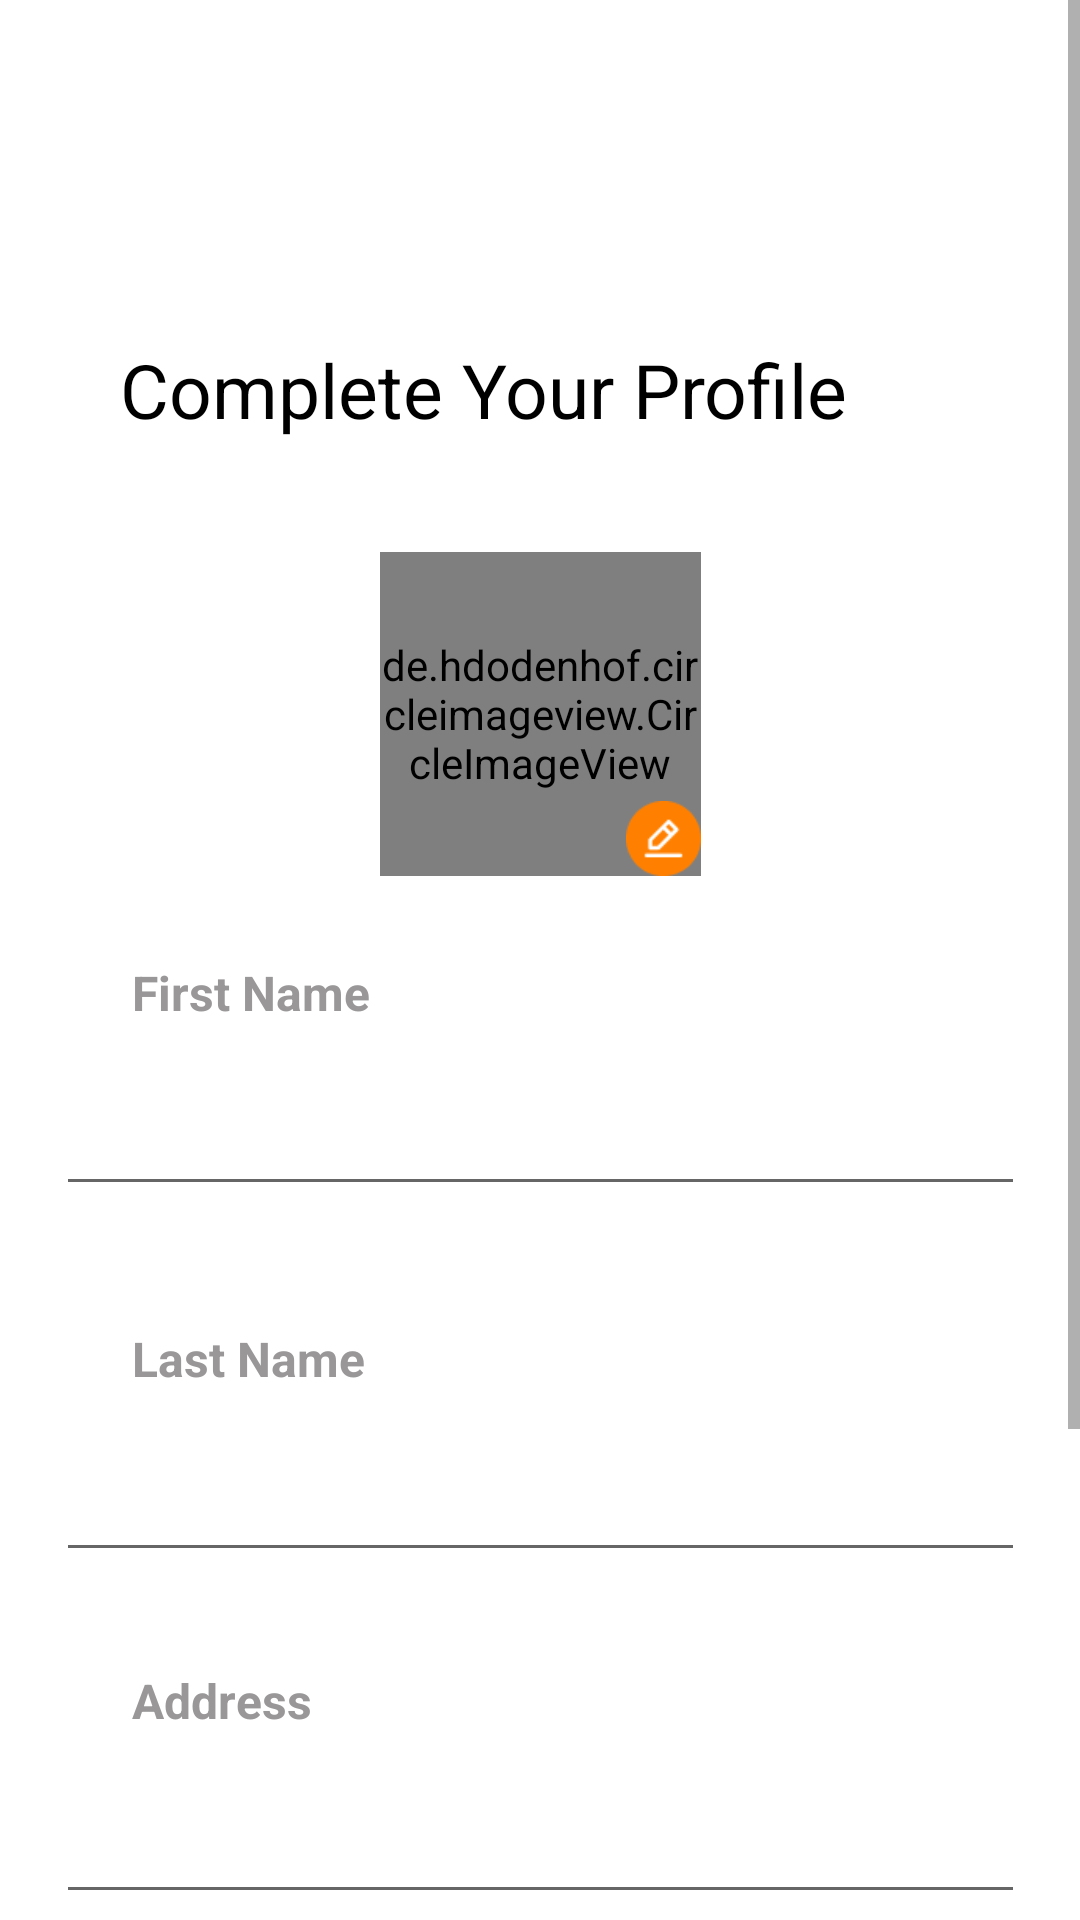

Produce the Android XML layout that renders to this screen, including the resource entries it uses.
<!-- AndroidManifest.xml: application theme Theme.ProTasker -->
<!-- res/layout/activity_profile.xml -->
<?xml version="1.0" encoding="utf-8"?>
<ScrollView xmlns:android="http://schemas.android.com/apk/res/android"
    xmlns:app="http://schemas.android.com/apk/res-auto"
    xmlns:tools="http://schemas.android.com/tools"
    android:layout_width="match_parent"
    android:layout_height="match_parent">

<androidx.constraintlayout.widget.ConstraintLayout
    android:layout_width="match_parent"
    android:layout_height="match_parent"
    tools:context=".ProfileModule.ProfileActivity">

    <TextView
        android:id="@+id/textView"
        android:layout_width="match_parent"
        android:layout_height="41sp"
        android:layout_marginTop="113sp"
        android:layout_marginStart="40sp"
        android:layout_marginEnd="40sp"
        android:text="Complete Your Profile"
        android:textColor="@color/pro_black"
        android:textSize="25sp"
        app:layout_constraintEnd_toEndOf="parent"
        app:layout_constraintStart_toStartOf="parent"
        app:layout_constraintTop_toTopOf="parent" />

    <androidx.constraintlayout.widget.ConstraintLayout
        android:id="@+id/constraintlayout"
        android:layout_width="match_parent"
        android:layout_height="108sp"
        android:layout_marginTop="30sp"
        app:layout_constraintEnd_toEndOf="parent"
        app:layout_constraintTop_toBottomOf="@+id/textView">


        <de.hdodenhof.circleimageview.CircleImageView
            android:id="@+id/profile"
            android:layout_width="107sp"
            android:layout_height="108sp"
            android:src="@drawable/profileimage"
            app:civ_border_color="@color/black"
            app:civ_border_width="1.2dp"
            app:layout_constraintEnd_toEndOf="parent"
            app:layout_constraintStart_toStartOf="parent"
            app:layout_constraintTop_toTopOf="parent" />

        <ImageView
            android:id="@+id/profiledit"
            android:layout_width="25dp"
            android:layout_height="25dp"
            android:src="@drawable/edit"
            app:layout_constraintBottom_toBottomOf="parent"
            app:layout_constraintEnd_toEndOf="@+id/profile" />
    </androidx.constraintlayout.widget.ConstraintLayout>


    <TextView
        android:id="@+id/firstname"
        android:layout_width="80sp"
        android:layout_height="24sp"
        android:layout_marginStart="44dp"
        android:layout_marginTop="28dp"
        android:text="First Name"
        android:textColor="@color/pro_text_names"
        android:textSize="16sp"
        android:textStyle="bold"
        app:layout_constraintStart_toStartOf="parent"
        app:layout_constraintTop_toBottomOf="@+id/constraintlayout" />

    <EditText
        android:id="@+id/edit_firstname"
        android:layout_width="323sp"
        android:layout_height="48sp"
        android:layout_marginRight="35sp"
        android:layout_marginLeft="35sp"
        android:layout_marginTop="10sp"
        app:layout_constraintEnd_toEndOf="parent"
        app:layout_constraintStart_toStartOf="parent"
        app:layout_constraintTop_toBottomOf="@+id/firstname" />


    <TextView
        android:id="@+id/lastname"
        android:layout_width="80sp"
        android:layout_height="24sp"
        android:layout_marginStart="44dp"
        android:layout_marginTop="40dp"
        android:text="Last Name"
        android:textColor="@color/pro_text_names"
        android:textSize="16sp"
        android:textStyle="bold"
        app:layout_constraintStart_toStartOf="parent"
        app:layout_constraintTop_toBottomOf="@+id/edit_firstname" />

    <EditText
        android:id="@+id/edit_lastname"
        android:layout_width="323sp"
        android:layout_height="48sp"
        android:layout_marginLeft="35sp"
        android:layout_marginRight="35sp"
        android:layout_marginTop="10sp"
        app:layout_constraintEnd_toEndOf="parent"
        app:layout_constraintStart_toStartOf="parent"
        app:layout_constraintTop_toBottomOf="@+id/lastname" />


    <TextView
        android:id="@+id/address"
        android:layout_width="80sp"
        android:layout_height="24sp"
        android:layout_marginStart="44dp"
        android:layout_marginTop="32dp"
        android:text="Address"
        android:textColor="@color/pro_text_names"
        android:textSize="16sp"
        android:textStyle="bold"
        app:layout_constraintStart_toStartOf="parent"
        app:layout_constraintTop_toBottomOf="@+id/edit_lastname" />

    <EditText
        android:id="@+id/edit_address"
        android:layout_width="323sp"
        android:layout_height="48sp"
        android:layout_marginTop="10sp"
        android:layout_marginRight="35sp"
        android:layout_marginLeft="35sp"
        app:layout_constraintEnd_toEndOf="parent"
        app:layout_constraintStart_toStartOf="parent"
        app:layout_constraintTop_toBottomOf="@+id/address"/>

    <TextView
        android:id="@+id/liketopost"
        android:layout_width="300sp"
        android:layout_height="24sp"
        android:layout_marginTop="10sp"
        android:layout_marginLeft="40sp"
        android:textColor="@color/pro_black"
        android:text="What Would You Like to do in the Protasker?"
        app:layout_constraintStart_toStartOf="parent"
        app:layout_constraintTop_toBottomOf="@+id/edit_address"/>

    <CheckBox
        android:id="@+id/checkbox1"
        android:layout_width="0sp"
        android:layout_height="31sp"
        android:layout_marginTop="20sp"
        android:text="Posttask"
        android:layout_marginLeft="40sp"
        app:layout_constraintStart_toStartOf="parent"
        app:layout_constraintTop_toBottomOf="@+id/liketopost" />

    <CheckBox
        android:id="@+id/checkbox2"
        android:layout_width="0sp"
        android:layout_height="31sp"
        android:text="Complete Task"
        android:layout_marginStart="40sp"
        app:layout_constraintBottom_toBottomOf="@+id/checkbox1"
        app:layout_constraintStart_toEndOf="@+id/checkbox1"
        app:layout_constraintTop_toTopOf="@+id/checkbox1" />

    <androidx.constraintlayout.widget.ConstraintLayout
        android:id="@+id/constraintlayout1"
        android:layout_width="323sp"
        android:layout_height="57sp"
        android:layout_marginTop="40sp"
        android:background="@color/pro_orange"
        android:layout_marginBottom="40dp"
        app:layout_constraintBottom_toBottomOf="parent"
        app:layout_constraintEnd_toEndOf="parent"
        app:layout_constraintStart_toStartOf="parent"
        app:layout_constraintTop_toBottomOf="@+id/checkbox2">

        <TextView
            android:id="@+id/completeprofile"
            android:layout_width="191sp"
            android:layout_height="27sp"
            android:text="Complete Profile"
            android:textAlignment="center"
            android:textColor="@color/white"
            android:textSize="18sp"
            app:layout_constraintBottom_toBottomOf="parent"
            app:layout_constraintEnd_toEndOf="parent"
            app:layout_constraintStart_toStartOf="parent"
            app:layout_constraintTop_toTopOf="parent" />
    </androidx.constraintlayout.widget.ConstraintLayout>

</androidx.constraintlayout.widget.ConstraintLayout>
</ScrollView>
<!-- resources referenced by this layout -->
<resources>
  <color name="black">#000000</color>
  <color name="pro_black">#000000</color>
  <color name="pro_orange">#FF8000</color>
  <color name="pro_text_names">#999797</color>
  <color name="white">#FFFFFFFF</color>
  <!-- drawable edit: png bitmap (drawable, 1002 bytes) -->
  <style name="Theme.ProTasker" parent="Theme.MaterialComponents.DayNight.NoActionBar">
          
          <item name="colorPrimary">@color/purple_500</item>
          <item name="colorPrimaryVariant">@color/purple_700</item>
          <item name="colorOnPrimary">@color/white</item>
          
          <item name="colorSecondary">@color/teal_200</item>
          <item name="colorSecondaryVariant">@color/teal_700</item>
          <item name="colorOnSecondary">@color/black</item>
          
          <item name="android:statusBarColor">?attr/colorPrimaryVariant</item>
          
      </style>
  <color name="purple_500">#FF6200EE</color>
  <color name="purple_700">#FF3700B3</color>
  <color name="teal_200">#FF03DAC5</color>
  <color name="teal_700">#FF018786</color>
</resources>
